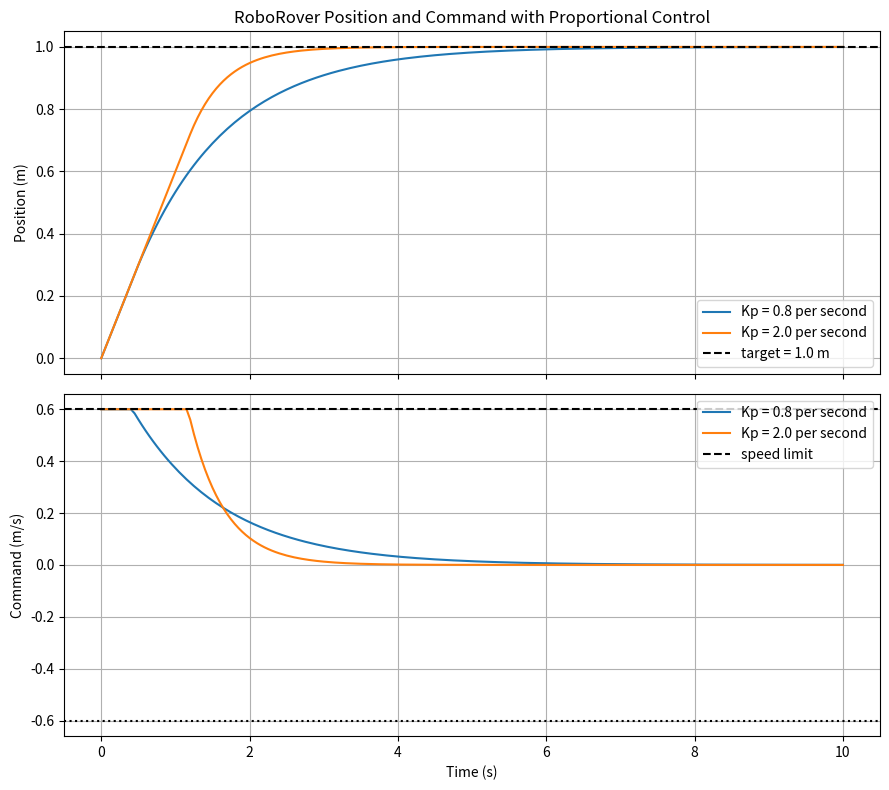

This chart was generated by the following Python code:
import matplotlib.pyplot as plt


def clamp(value, low, high):
    """Keep value between low and high."""
    return max(low, min(value, high))


def simulate_p_control(kp, target, start, dt, steps, max_speed):
    """Simulate position control with a proportional controller."""
    time_values = []
    position_values = []
    command_values = []

    position = start

    for step in range(steps + 1):
        time_now = step * dt
        error = target - position
        requested_speed = kp * error
        actual_speed = clamp(requested_speed, -max_speed, max_speed)

        time_values.append(time_now)
        position_values.append(position)
        command_values.append(actual_speed)

        # Move the simple robot for one time step, except after the
        # final recorded sample.
        if step < steps:
            position = position + actual_speed * dt

    return time_values, position_values, command_values


target = 1.0
start = 0.0
dt = 0.05
steps = 200
max_speed = 0.60

low_kp = 0.8
high_kp = 2.0

low_gain_data = simulate_p_control(
    kp=low_kp,
    target=target,
    start=start,
    dt=dt,
    steps=steps,
    max_speed=max_speed
)

high_gain_data = simulate_p_control(
    kp=high_kp,
    target=target,
    start=start,
    dt=dt,
    steps=steps,
    max_speed=max_speed
)

low_times, low_positions, low_commands = low_gain_data
high_times, high_positions, high_commands = high_gain_data

# Verification checks: these prove properties of this simulation.
tolerance = 1e-12

expected_low_initial = clamp(
    low_kp * (target - start),
    -max_speed,
    max_speed
)
expected_high_initial = clamp(
    high_kp * (target - start),
    -max_speed,
    max_speed
)

assert abs(low_commands[0] - expected_low_initial) <= tolerance
assert abs(high_commands[0] - expected_high_initial) <= tolerance
assert abs(low_positions[-1] - target) < 0.01
assert abs(high_positions[-1] - target) < 0.01
assert abs(low_commands[-1]) < 0.01
assert abs(high_commands[-1]) < 0.01

print("Verification passed.")
print("Low-gain initial command: {:.3f} m/s".format(low_commands[0]))
print("High-gain initial command: {:.3f} m/s".format(high_commands[0]))
print("Low-gain final position: {:.3f} m".format(low_positions[-1]))
print("High-gain final position: {:.3f} m".format(high_positions[-1]))

figure, axes = plt.subplots(2, 1, figsize=(9, 8), sharex=True)

axes[0].plot(low_times, low_positions, label="Kp = 0.8 per second")
axes[0].plot(
    high_times,
    high_positions,
    label="Kp = 2.0 per second"
)
axes[0].axhline(
    target,
    color="black",
    linestyle="--",
    label="target = 1.0 m"
)
axes[0].set_ylabel("Position (m)")
axes[0].set_title("RoboRover Position and Command with Proportional Control")
axes[0].legend()
axes[0].grid(True)

axes[1].plot(
    low_times,
    low_commands,
    label="Kp = 0.8 per second"
)
axes[1].plot(
    high_times,
    high_commands,
    label="Kp = 2.0 per second"
)
axes[1].axhline(
    max_speed,
    color="black",
    linestyle="--",
    label="speed limit"
)
axes[1].axhline(-max_speed, color="black", linestyle=":")
axes[1].set_xlabel("Time (s)")
axes[1].set_ylabel("Command (m/s)")
axes[1].legend()
axes[1].grid(True)

figure.tight_layout()
plt.show()
